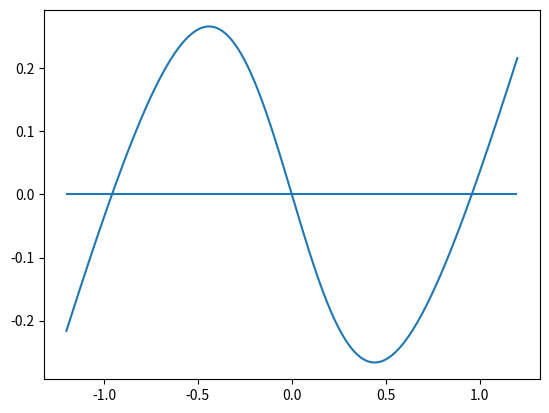
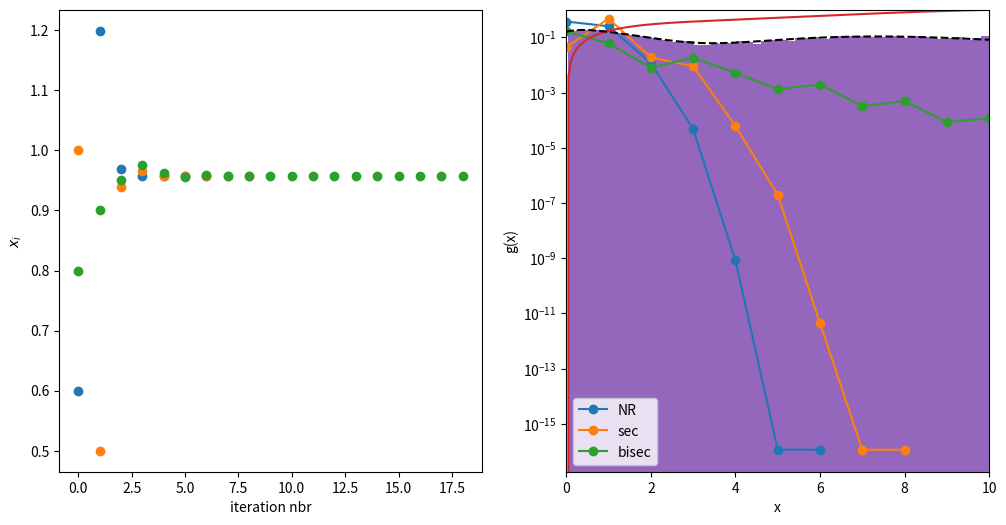

Python code for these plots, in order:
import numpy
from matplotlib import pyplot as plt

def NewtonRaphson(f, df, x0, tolerance):
    '''
       finds a root of the equation f(x)=0, df is the derivative of f.
       The function should stops iterating when 
       
            | x_{i+1} - x_{i} | < tolerance
            
        and return an array with all the x_i values.
        
        x_0 is the starting point.
                
    '''
    # YOUR CODE HERE
    x = [x0, x0 - f(x0)/df(x0)]
    while numpy.abs(x[-1] - x[-2]) > tolerance:
        x.append(x[-1] - f(x[-1])/df(x[-1]))
    
    return x
    

# this tests the basics of your implementation of NewtonRaphson, worth 1 mark
def ftest(x): return numpy.log(x)-numpy.pi 
def dftest(x): return 1.0/(x)

xtests = NewtonRaphson(ftest,dftest,0.1,1e-3)
assert len(xtests)==9
assert numpy.isclose(NewtonRaphson(ftest,dftest,0.1,1e-10)[-1],numpy.exp(numpy.pi))

# this tests the implementation of NewtonRaphson more thoroughly, woth 2 marks 
def ftest(x): return numpy.log(x)-numpy.pi 
def dftest(x): return 1.0/(x)

xtests = NewtonRaphson(ftest,dftest,0.1,1e-3)
assert numpy.isclose(NewtonRaphson(ftest,dftest,0.1,1e-3),[
    0.1,
 0.6444177746583838,
 2.952078275759038,
 9.030653150046426,
 17.528208400918544,
 22.397214494215447,
 23.12861917150116,
 23.140689482618047,
 23.14069263277905]).all()  

def bisect(f,x0,x1,tolerance):
    '''
    finds a root of the equation f(x)=0, x0 and x1 are
    the first two values, they have to have different signs!
    It should not matter which one corresponds to a positive 
    value of f. 
    
    The iteration terminates when the length of the interval
    between the upper and lower limit is smaller than the tolerance
    
    The list returned should contain all points the algorithm calculates using the middle of the interval.  
    '''

    # YOUR CODE HERE
    
    mid_points = []
    while numpy.abs(x1 - x0) > tolerance:
        m = (x0+x1)/2
        res = f(m)
        mid_points.append(m)
        if numpy.sign(f(m)) == numpy.sign(f(x0)):
            x0 = m 
        else:
            x1 = m 
        
    return mid_points

# this tests the implementation of bisect, worth 2 marks
def ftest(x): return numpy.cos(x)-numpy.sin(x) 

assert numpy.isclose(bisect(ftest,0,2,1e-10)[-1], numpy.pi/4)


# these tests are worth 2 marks 
xstest=bisect(ftest,0,2,1e-3)
assert len(xstest)==11 
assert numpy.isclose(xstest,[1.0,
 0.5,
 0.75,
 0.875,
 0.8125,
 0.78125,
 0.796875,
 0.7890625,
 0.78515625,
 0.787109375,
 0.7861328125]).all()

def secant(f,x0,x1,tolerance,returnPoints=False):
    '''
    finds a root of the equation f(x)=0, x0 and x1 are
    the first two values, from them the function calculates
    the next value x2, from x1 and x2 it calculates x3, ...
    
    The termination condition is
    
    abs((x_{i+1}-x{i})/(x_{i+1}+x_{i})) < tolerance
        
    '''
    xa=x0
    xb=x1
    xs=[x0, x1]
    vs=[f(x0), f(x1)]
    while True:
        if abs((xs[-1] - xs[-2])/(xs[-1] + xs[-2])) < tolerance:
            return xs
        df=(vs[-1]-vs[-2])/(xs[-1]-xs[-2])
        
        xnew = xs[-1] - vs[-1]/df
        xs.append(xnew)
        vs.append(f(xnew))



def f(x): 
    return x-numpy.tanh(2*x)

def df(x): 
    return 1.0-2.0/numpy.cosh(2*x)**2

xmin, xmax = -1.2, 1.2
xs = numpy.linspace(xmin, xmax, 300)
plt.plot(xs, f(xs))
plt.hlines(0, xmin, xmax);

plt.figure(figsize=(12,6))
    
target = 0.9575040240772687

val_plot = plt.subplot(121)
err_plot = plt.subplot(122)

def makePlot(xs,label):
    ns=range(len(xs))    
    val_plot.plot(ns, xs,'o')
    reldiff = abs((numpy.array(xs) - target)/target)
    err_plot.plot(ns, reldiff, 'o-', label=label)
    
    
xs = NewtonRaphson(f, df, 0.6, 1e-13)
makePlot(xs, 'NR')
xs = secant(f, 1.0, 0.5, 1e-13)
makePlot(xs, 'sec')
xs = bisect(f, 1.0, 0.6, 1e-6)
makePlot(xs, 'bisec')

val_plot.set_xlabel('iteration nbr')
val_plot.set_ylabel('$x_i$')
err_plot.set_yscale('log')
err_plot.legend()
err_plot.set_xlabel('iteration nbr')
err_plot.set_ylabel('relative error');

norm = (181 + 24*numpy.arctan(10)-numpy.cos(2*numpy.sqrt(30))-2*numpy.sqrt(30)*numpy.sin(2*numpy.sqrt(30)))/12

def pdf(x):
    return  (1 + (2/(1+x**2)+ numpy.sin(numpy.sqrt(3*x))**2))/norm

def cumulative(x):
    return  ((3*x)/2.0 + 2*numpy.arctan(x) - numpy.cos(2*numpy.sqrt(3.0*x))/12. - (numpy.sqrt(x)*numpy.sin(2*numpy.sqrt(3*x)))/(2.*numpy.sqrt(3)))/norm

xs = numpy.linspace(0, 10, 200)
cs = cumulative(xs)
plt.plot(xs, cs);
plt.xlabel('x')
plt.ylabel('g(x)')
plt.xlim(0,10)
plt.ylim(0,1);

def generate(xis):
    sample = []
    # YOUR CODE HERE
    def with_val(val):
        def new_f(x):
            return cumulative(x) - val
        return new_f
    
    for x in xis:
        sample.append(bisect(with_val(x), 0, 10, 1e-5)[-1])
        
    return sample

# this test is worth 3 marks 
numpy.random.seed(121)
xis = numpy.random.random(10)
xs = generate(xis)
assert numpy.isclose(xs,[0.6447290358126014,
 1.2679755837324682,
 1.4344898161329276,
 0.8808470745306622,
 8.230334550407566,
 3.568164451968253,
 5.573493283560765,
 7.4323588091800366,
 1.559971073227514,
 9.678063224862273]).all()

numpy.random.seed(121314)
xis = numpy.random.random(10000)

xs = generate(xis)
plt.hist(xs, bins=50, density=True);

xs = numpy.linspace(0, 10, 200)
fs = pdf(xs)
plt.plot(xs, fs, 'k--');

